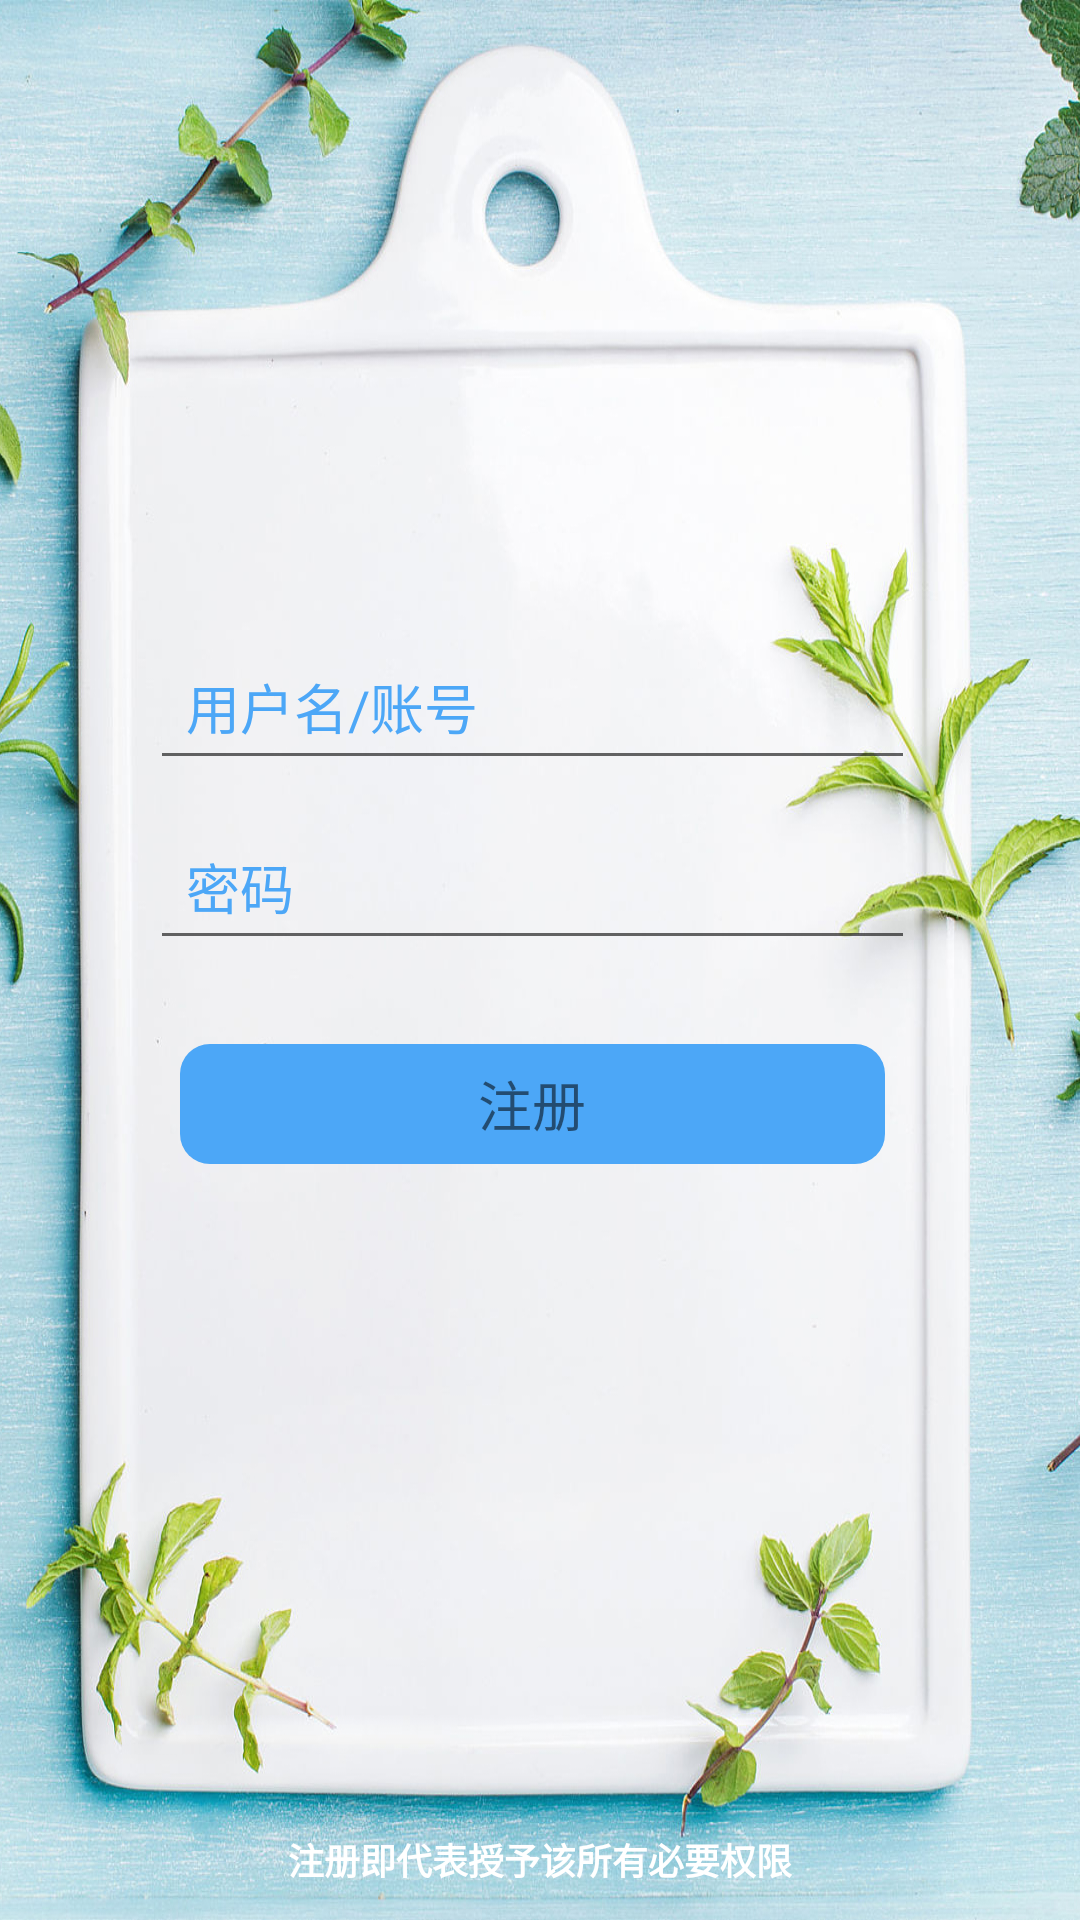

Layout XML and referenced resources for this Android screen:
<!-- AndroidManifest.xml: application theme AppTheme -->
<!-- res/layout/activity_register.xml -->
<?xml version="1.0" encoding="utf-8"?>
<RelativeLayout xmlns:android="http://schemas.android.com/apk/res/android"
                android:layout_width="match_parent"
                android:layout_height="match_parent">
    <ImageView
        android:background="@drawable/background"
        android:layout_width="match_parent"
        android:layout_height="match_parent"/>

    <android.support.design.widget.TextInputLayout

        android:textColorHint="@color/colorPrimary"
        android:layout_marginLeft="50dp"
        android:layout_marginRight="55dp"
        android:layout_width="match_parent"
        android:layout_height="60dp"
        android:layout_alignParentTop="true"
        android:layout_alignParentStart="true"
        android:layout_marginTop="200dp"
        android:id="@+id/textInputLayout">

        <EditText
            android:id="@+id/edit_username"
            android:layout_width="match_parent"
            android:layout_height="match_parent"
            android:gravity="center_vertical"
            android:hint="用户名/账号"
            android:paddingLeft="12dp"
            android:paddingRight="8dp"
            android:singleLine="true"
            android:textColor="@color/colorPrimary"
            android:textColorHint="@color/bg_white"/>
        
    </android.support.design.widget.TextInputLayout>
    <android.support.design.widget.TextInputLayout
        android:textColorHint="@color/colorPrimary"
        android:layout_marginRight="55dp"
        android:layout_width="match_parent"
        android:layout_height="60dp"
        android:layout_below="@+id/textInputLayout"
        android:layout_alignStart="@+id/textInputLayout"
        android:id="@+id/textInputLayout2">
        <EditText
            android:id="@+id/edit_psd"
            android:layout_width="match_parent"
            android:layout_height="match_parent"
            android:gravity="center_vertical"
            android:inputType="textPassword"
            android:hint="密码"
            android:paddingLeft="12dp"
            android:paddingRight="8dp"
            android:singleLine="true"
            android:textColor="@color/colorPrimary"/>
        
    </android.support.design.widget.TextInputLayout>
    <TextView
        android:layout_marginLeft="10dp"
        android:layout_marginRight="10dp"
        android:textSize="18dp"
        android:text="注册"
        android:background="@drawable/btn_bg"
        android:gravity="center"
        android:textColor="@color/bg_white"
        android:layout_width="match_parent"
        android:layout_height="40dp"
        android:layout_below="@+id/textInputLayout2"
        android:layout_alignStart="@+id/textInputLayout2"
        android:layout_marginTop="28dp"
        android:layout_alignEnd="@+id/textInputLayout2"
        android:id="@+id/regeister"/>
    <TextView
        android:layout_width="250dp"
        android:layout_height="40dp"
        android:layout_alignParentBottom="true"
        android:layout_centerHorizontal="true"
        android:gravity="center"
        android:text="注册即代表授予该所有必要权限"
        android:textColor="@color/white"
        android:textSize="12dp"
        android:textStyle="bold"/>
</RelativeLayout>
<!-- resources referenced by this layout -->
<resources>
  <color name="colorPrimary">#4ca7f7</color>
  <color name="white">#ffffff</color>
  <!-- drawable background: jpg bitmap (drawable, 682407 bytes) -->
  <!-- drawable btn_bg (drawable) -->
  <?xml version="1.0" encoding="utf-8"?>
  <selector xmlns:android="http://schemas.android.com/apk/res/android">
  
      <item android:drawable="@drawable/box_blue_solid_press" android:state_pressed="true"></item>
      <item android:drawable="@drawable/box_blue_solid" ></item>
  </selector>
  <style name="AppTheme" parent="Theme.AppCompat.Light.DarkActionBar">
          
          <item name="colorPrimary">@color/colorPrimary</item>
          <item name="colorPrimaryDark">@color/colorPrimaryDark</item>
          <item name="colorAccent">@color/colorAccent</item>
      </style>
  <!-- drawable box_blue_solid_press (drawable) -->
  <?xml version="1.0" encoding="utf-8"?>
  <shape xmlns:android="http://schemas.android.com/apk/res/android" >
  
  
      <solid android:color="#1e55e9" />
      <corners
          android:bottomLeftRadius="10dp"
          android:bottomRightRadius="10dp"
          android:topLeftRadius="10dp"
          android:topRightRadius="10dp"/>
  </shape>
  <!-- drawable box_blue_solid (drawable) -->
  <?xml version="1.0" encoding="utf-8"?>
  <shape xmlns:android="http://schemas.android.com/apk/res/android" >
  
  	     
  	<solid android:color="@color/colorPrimary" />
  	<corners
          android:bottomLeftRadius="10dp"
          android:bottomRightRadius="10dp"
          android:topLeftRadius="10dp"
          android:topRightRadius="10dp"/>
  </shape>
  <color name="colorPrimaryDark">#303F9F</color>
  <color name="colorAccent">#4ca7f7</color>
</resources>
